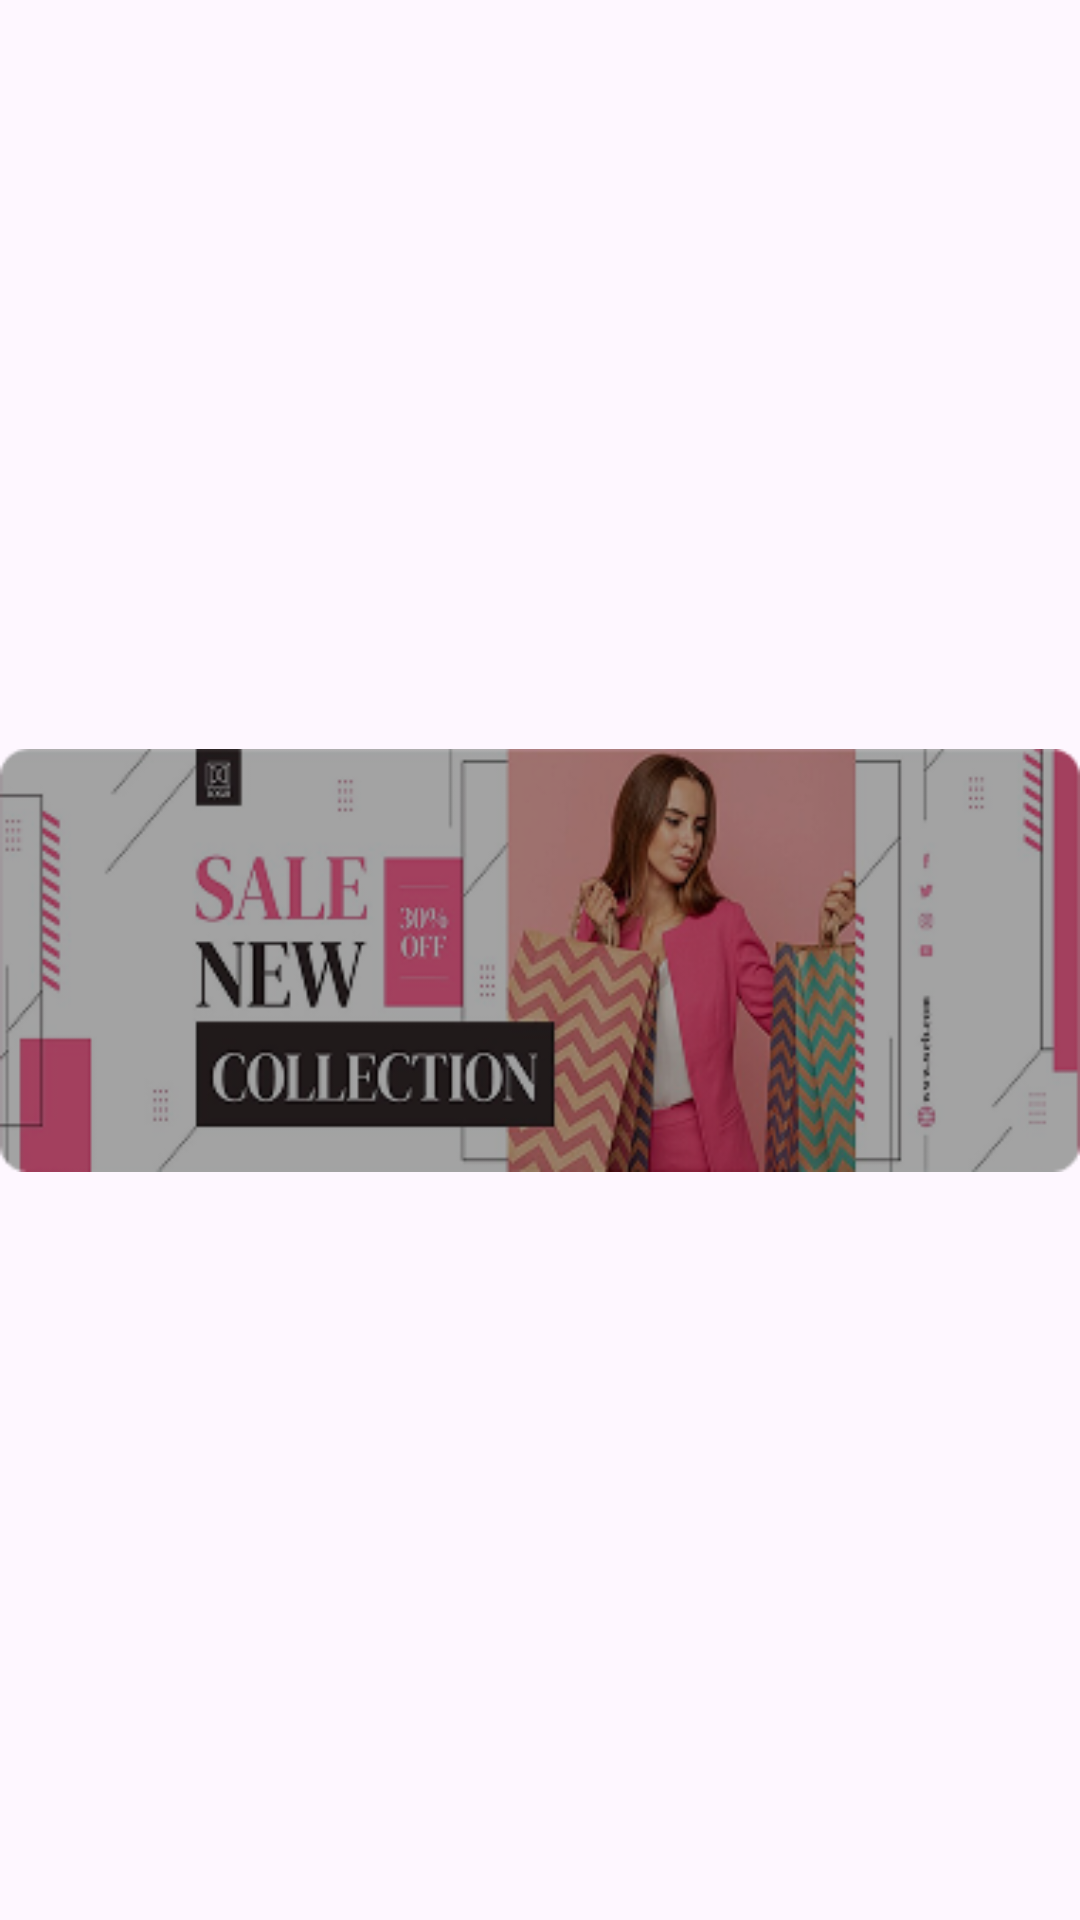

Android layout source for this screen:
<!-- AndroidManifest.xml: application theme Theme.Testing4 -->
<!-- res/layout/homescreen_viewpager_item.xml -->
<?xml version="1.0" encoding="utf-8"?>
<androidx.constraintlayout.widget.ConstraintLayout xmlns:android="http://schemas.android.com/apk/res/android"
    xmlns:app="http://schemas.android.com/apk/res-auto"
    xmlns:tools="http://schemas.android.com/tools"
    android:layout_width="match_parent"
    android:layout_height="match_parent">


    <ImageView
        android:id="@+id/imageView"
        android:layout_width="wrap_content"
        android:layout_height="wrap_content"
        app:layout_constraintBottom_toBottomOf="parent"
        app:layout_constraintEnd_toEndOf="parent"
        app:layout_constraintHorizontal_bias="0.5"
        app:layout_constraintStart_toStartOf="parent"
        app:layout_constraintTop_toTopOf="parent"
        app:layout_constraintVertical_bias="0.5"
        app:srcCompat="@drawable/banner_2" />
</androidx.constraintlayout.widget.ConstraintLayout>
<!-- resources referenced by this layout -->
<resources>
  <!-- drawable banner_2: png bitmap (drawable, 66969 bytes) -->
  <style name="Theme.Testing4" parent="Base.Theme.Testing4" />
  <style name="Base.Theme.Testing4" parent="Theme.Material3.DayNight.NoActionBar">
          
          
      </style>
</resources>
